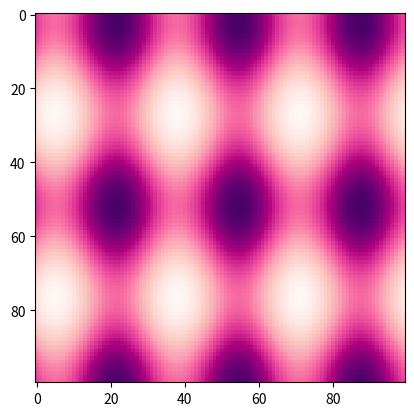

Reproduce this figure in Python. (Note: this script raises an exception after producing the figure.)

#!/usr/bin/env python
"""
An animated image
"""
import os
import numpy as np
import matplotlib.pyplot as plt
import matplotlib.animation as animation
ph = os.path.expanduser('~/public_html')

fig = plt.figure()


def f(x, y):
    return np.sin(x) + np.cos(y)
    
def z(x, y):
    return np.sin(2*x) + np.cos(2*y)


x = np.linspace(0, 3 * np.pi, 100)
y = np.linspace(0, 2 * np.pi, 100).reshape(-1, 1)
# ims is a list of lists, each row is a list of artists to draw in the
# current frame; here we are just animating one artist, the image, in
# each frame
ims = []
ims2 = []

ims3 = []

for i in range(100):
    x += np.pi / 15.
    y += np.pi /20.
    im = plt.imshow(f(x, y), cmap='Blues', animated=True)
    im2 = plt.imshow(z(x, y), cmap='RdPu', animated=False)
#    im3 = plt.imshow(z(x,y), cmap='bone', animated=True)
 
ims.append([im])
ims.append([im2])
#ims.append([im3])
ani = animation.ArtistAnimation(fig, ims, interval=50, blit=True,
                                repeat_delay=1000)


ani.save(ph+"/dynamic_images.mp4")

plt.show()
